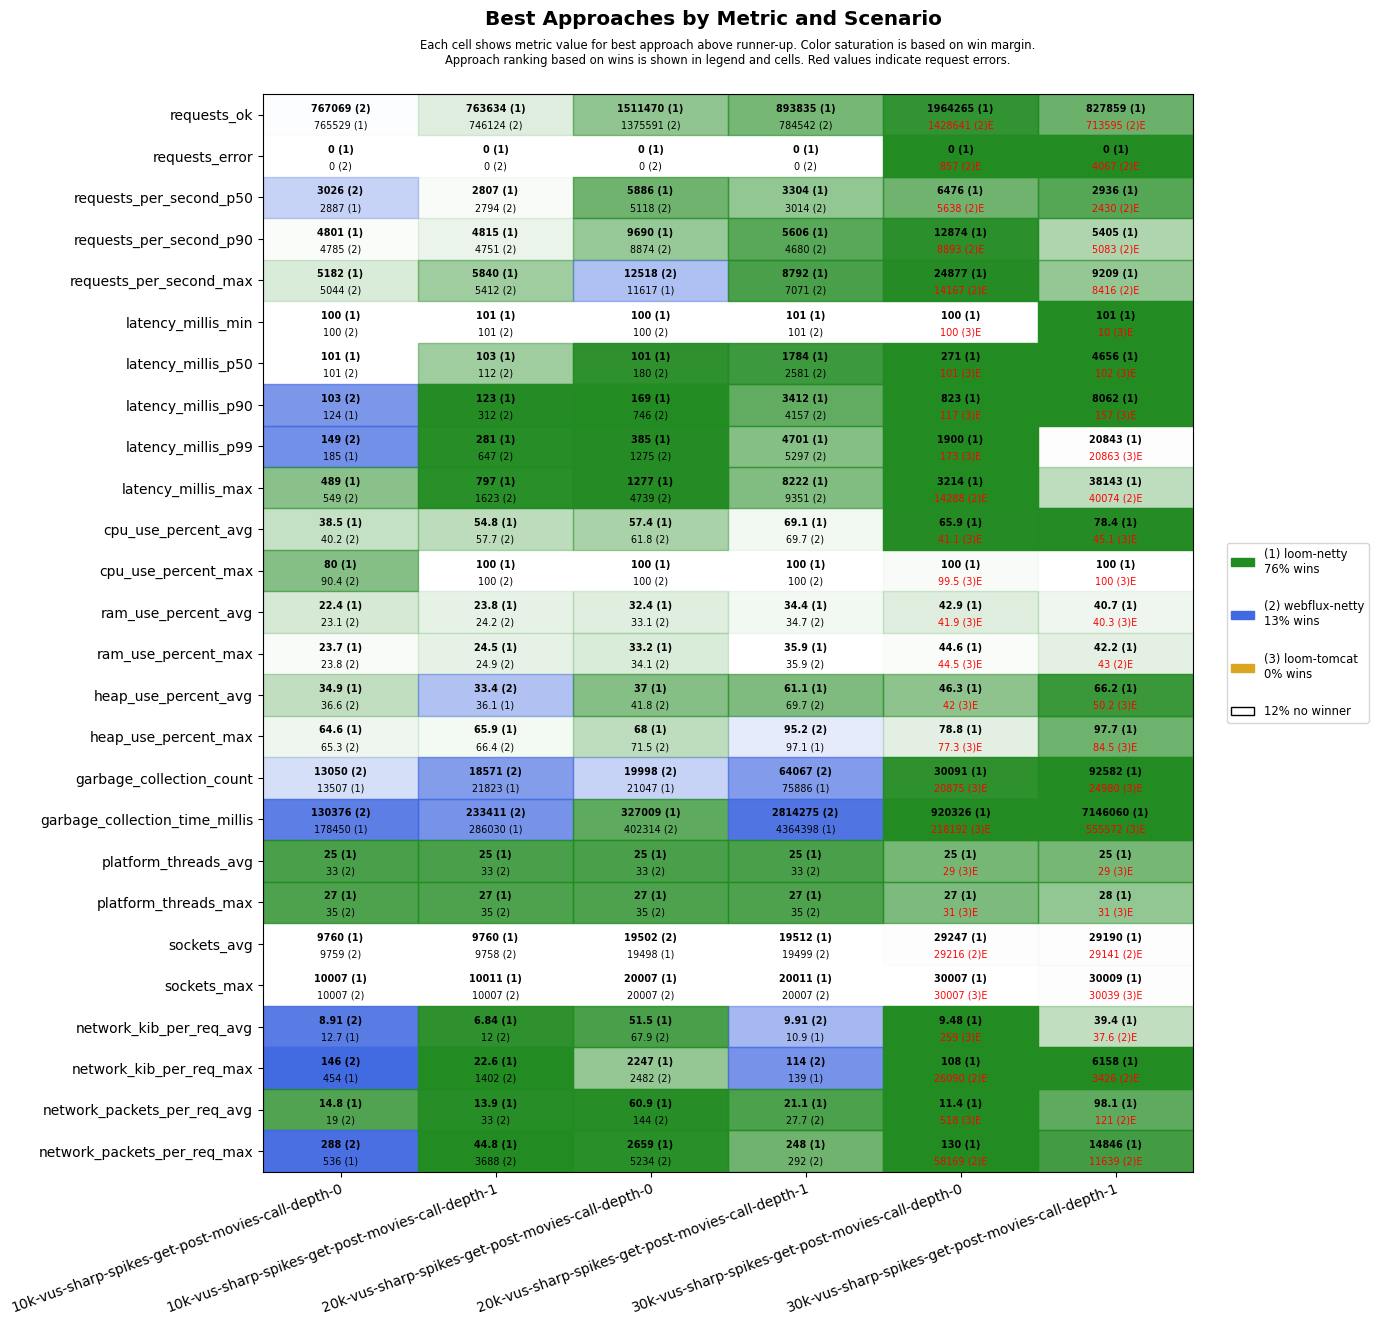

The file beside this chart, header and first rows:
scenario, approach, requests_ok, requests_error, requests_per_second_p50, requests_per_second_p90, requests_per_second_max, latency_millis_min, latency_millis_p50, latency_millis_p90, latency_millis_p99, latency_millis_max, cpu_use_percent_avg, cpu_use_percent_max, ram_use_percent_avg, ram_use_percent_max, heap_use_percent_avg, heap_use_percent_max, garbage_collection_count, garbage_collection_time_millis, platform_threads_avg, platform_threads_max, sockets_avg, sockets_max
10k-vus-sharp-spikes-get-post-movies-cal…, loom-tomcat, 640054, 15121, 2549, 3944, 4381, 100, 101, 114, 152, 60001, 36.6, 80.9, 21.1, 21.9, 50.1, 81.0, 13634, 159853, 29, 31, 9713, 10009
10k-vus-sharp-spikes-get-post-movies-cal…, loom-netty, 765529, 0, 2887, 4801, 5182, 100, 101, 124, 185, 489, 38.5, 80, 22.4, 23.7, 34.9, 64.6, 13507, 178450, 25, 27, 9760, 10007
10k-vus-sharp-spikes-get-post-movies-cal…, webflux-netty, 767069, 0, 3026, 4785, 5044, 100, 101, 103, 149, 549, 40.2, 90.4, 23.1, 23.8, 36.6, 65.3, 13050, 130376, 33, 35, 9759, 10007
10k-vus-sharp-spikes-get-post-movies-cal…, loom-tomcat, 517440, 27446, 1855, 3363, 3700, 101, 102, 133, 20033, 60006, 44.7, 95.1, 25.4, 26.4, 54.0, 86.0, 27447, 412798, 29, 31, 9607, 10052
10k-vus-sharp-spikes-get-post-movies-cal…, loom-netty, 763634, 0, 2807, 4815, 5840, 101, 103, 123, 281, 797, 54.8, 100, 23.8, 24.5, 36.1, 65.9, 21823, 286030, 25, 27, 9760, 10011
10k-vus-sharp-spikes-get-post-movies-cal…, webflux-netty, 746124, 0, 2794, 4751, 5412, 101, 112, 312, 647, 1623, 57.7, 100, 24.2, 24.9, 33.4, 66.4, 18571, 233411, 33, 35, 9758, 10007
20k-vus-sharp-spikes-get-post-movies-cal…, loom-tomcat, 704540, 101258, 3260, 3979, 5017, 100, 101, 114, 150, 60001, 38.6, 99.6, 32.6, 34.0, 48.5, 81.0, 15577, 177514, 29, 31, 18435, 20007
20k-vus-sharp-spikes-get-post-movies-cal…, loom-netty, 1511470, 0, 5886, 9690, 11617, 100, 101, 169, 385, 1277, 57.4, 100, 32.4, 33.2, 37.0, 68.0, 21047, 327009, 25, 27, 19498, 20007
20k-vus-sharp-spikes-get-post-movies-cal…, webflux-netty, 1375591, 0, 5118, 8874, 12518, 100, 180, 746, 1275, 4739, 61.8, 100, 33.1, 34.1, 41.8, 71.5, 19998, 402314, 33, 35, 19502, 20007
20k-vus-sharp-spikes-get-post-movies-cal…, loom-tomcat, 529510, 116455, 2373, 3178, 4813, 10.1, 102, 142, 26130, 60007, 47.0, 100, 34.0, 35.4, 55.6, 91.0, 30518, 447026, 29, 31, 18323, 20007
20k-vus-sharp-spikes-get-post-movies-cal…, loom-netty, 893835, 0, 3304, 5606, 8792, 101, 1784, 3412, 4701, 8222, 69.1, 100, 34.4, 35.9, 61.1, 97.1, 75886, 4364398, 25, 27, 19512, 20011
20k-vus-sharp-spikes-get-post-movies-cal…, webflux-netty, 784542, 0, 3014, 4680, 7071, 101, 2581, 4157, 5297, 9351, 69.7, 100, 34.7, 35.9, 69.7, 95.2, 64067, 2814275, 33, 35, 19499, 20007
30k-vus-sharp-spikes-get-post-movies-cal…, loom-tomcat, 720583, 185946, 3076, 4001, 5735, 100, 101, 117, 173, 60002, 41.1, 99.5, 41.9, 44.5, 42.0, 77.3, 20875, 218192, 29, 31, 27091, 30007
30k-vus-sharp-spikes-get-post-movies-cal…, loom-netty, 1964265, 0, 6476, 12874, 24877, 100, 271, 823, 1900, 3214, 65.9, 100, 42.9, 44.6, 46.3, 78.8, 30091, 920326, 25, 27, 29247, 30007
30k-vus-sharp-spikes-get-post-movies-cal…, webflux-netty, 1428641, 857, 5638, 8893, 14167, 100, 1277, 2850, 4197, 14288, 69.2, 100, 42.7, 44.8, 60.3, 98.3, 50431, 2351942, 32, 35, 29216, 30007
30k-vus-sharp-spikes-get-post-movies-cal…, loom-tomcat, 387078, 213312, 1330, 2396, 5378, 10.0, 102, 157, 20863, 60001, 45.1, 100, 40.3, 43.3, 50.2, 84.5, 24980, 555572, 29, 31, 26880, 30039
30k-vus-sharp-spikes-get-post-movies-cal…, loom-netty, 827859, 0, 2936, 5405, 9209, 101, 4656, 8062, 20843, 38143, 78.4, 100, 40.7, 42.2, 66.2, 97.7, 92582, 7146060, 25, 28, 29190, 30009
30k-vus-sharp-spikes-get-post-movies-cal…, webflux-netty, 713595, 4067, 2430, 5083, 8416, 101, 5883, 9471, 22545, 40074, 80.6, 100, 41.4, 43.0, 76.6, 97.8, 80206, 4631194, 32, 35, 29141, 30007
